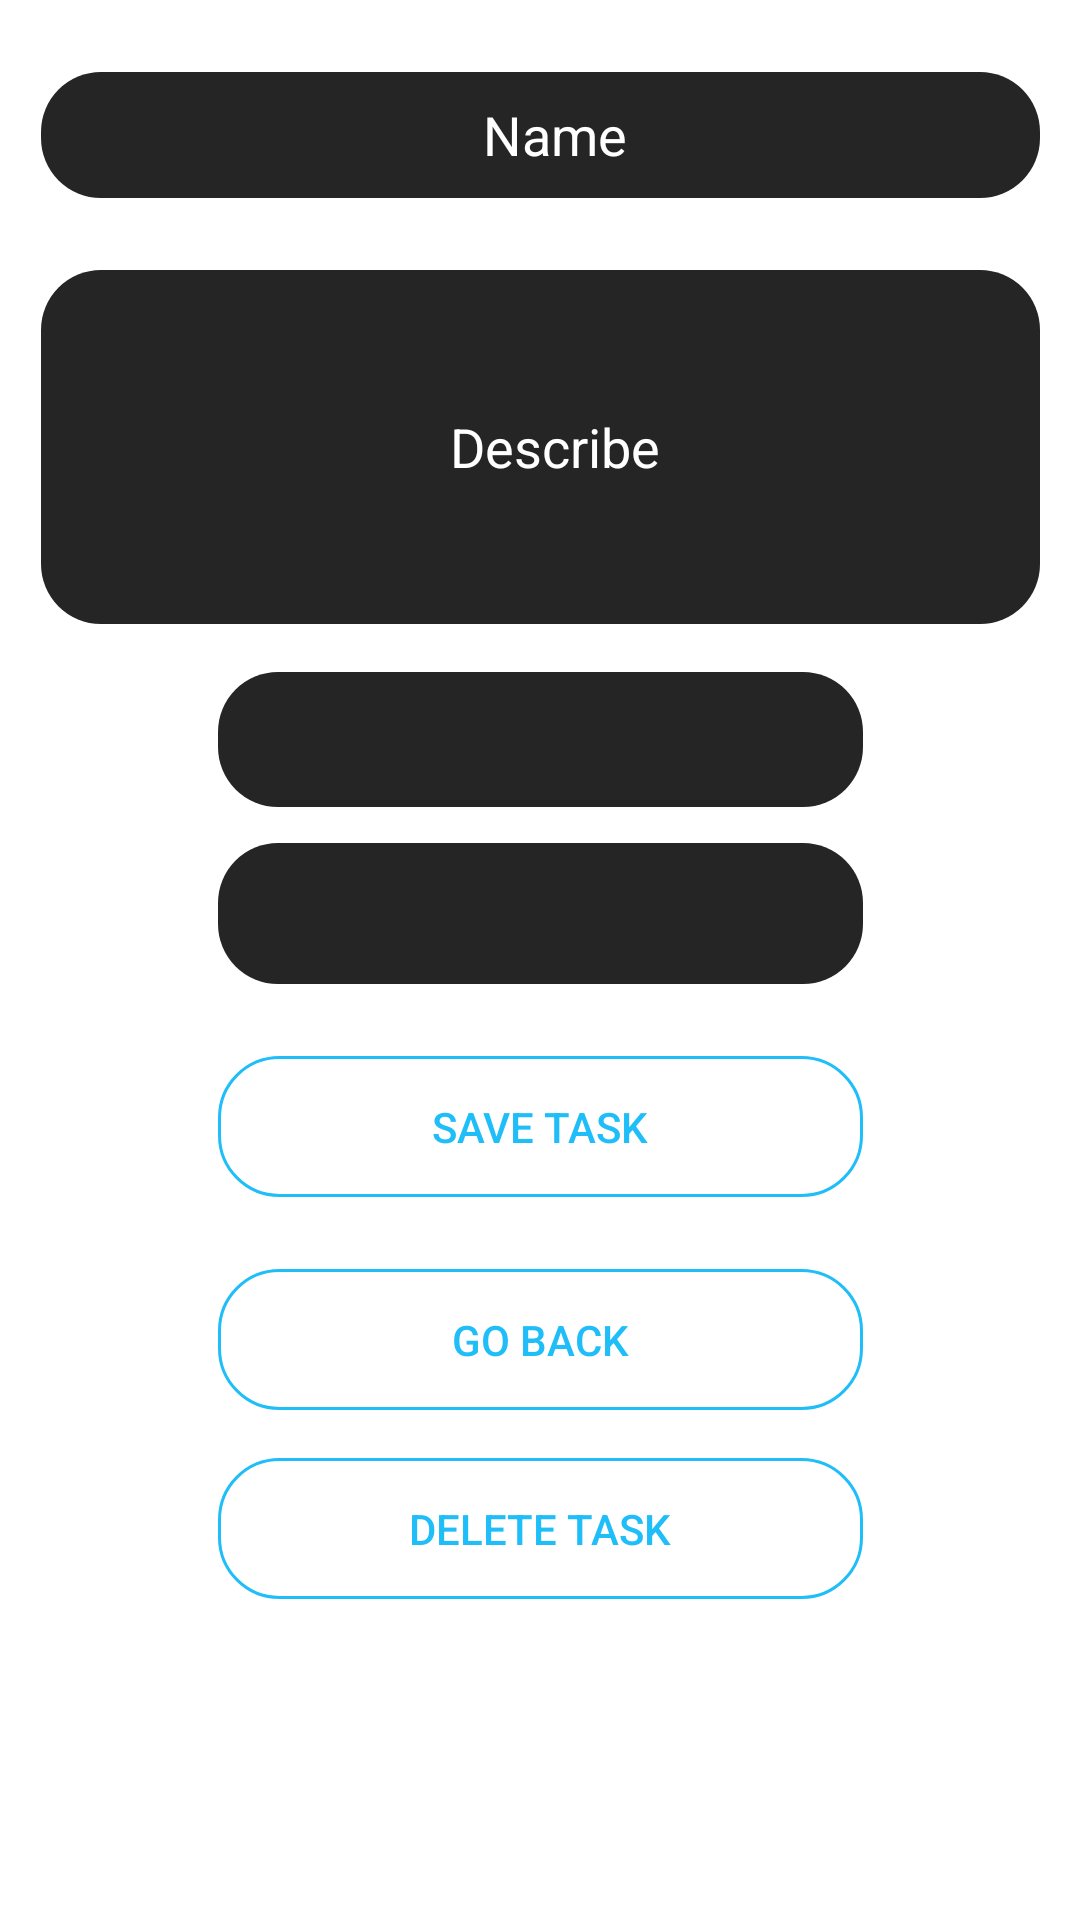

Produce the Android XML layout that renders to this screen, including the resource entries it uses.
<!-- AndroidManifest.xml: application theme Theme.Time_Register -->
<!-- res/layout/task_fragment.xml -->
<?xml version="1.0" encoding="utf-8"?>
<androidx.constraintlayout.widget.ConstraintLayout xmlns:android="http://schemas.android.com/apk/res/android"
    xmlns:app="http://schemas.android.com/apk/res-auto"
    xmlns:tools="http://schemas.android.com/tools"
    android:layout_width="match_parent"
    android:layout_height="match_parent"
    android:background="@color/Transparent"
    android:textAlignment="center"
    tools:context=".fragments.AddEmployeeFragment">

    <android.widget.Button
        android:id="@+id/task_save_button"
        android:layout_width="215dp"
        android:layout_height="47dp"
        android:layout_marginTop="24dp"
        android:background="@drawable/rounded_corners"
        android:text="@string/task_save_task"
        android:textAlignment="center"
        android:textColor="#20BEF9"
        android:textColorHint="#20BEF9"
        app:layout_constraintEnd_toEndOf="parent"
        app:layout_constraintStart_toStartOf="parent"
        app:layout_constraintTop_toBottomOf="@+id/employees" />

    <android.widget.Button
        android:id="@+id/task_back_button"
        android:layout_width="215dp"
        android:layout_height="47dp"
        android:layout_marginTop="24dp"
        android:background="@drawable/rounded_corners"

        android:text="@string/task_go_back"
        android:textAlignment="center"
        android:textColor="#20BEF9"
        android:textColorHint="#20BEF9"
        app:layout_constraintEnd_toEndOf="parent"
        app:layout_constraintHorizontal_bias="0.5"
        app:layout_constraintStart_toStartOf="parent"
        app:layout_constraintTop_toBottomOf="@+id/task_save_button" />

    

    <android.widget.Button
        android:id="@+id/task_delete_button"
        android:layout_width="215dp"
        android:layout_height="47dp"
        android:layout_marginTop="16dp"

        android:background="@drawable/rounded_corners"
        android:text="@string/task_delete"
        android:textAlignment="center"
        android:textColor="#20BEF9"
        android:textColorHint="#20BEF9"
        app:layout_constraintEnd_toEndOf="parent"
        app:layout_constraintStart_toStartOf="parent"
        app:layout_constraintTop_toBottomOf="@+id/task_back_button" />

    <android.widget.EditText
        android:id="@+id/task_name_field"
        android:layout_width="333dp"
        android:layout_height="42dp"
        android:layout_marginTop="24dp"
        android:background="@drawable/rounded_input"
        android:contextClickable="false"
        android:drawablePadding="10dp"
        android:ems="10"
        android:hint="@string/task_name"
        android:inputType="textPersonName"
        android:paddingStart="10dp"
        android:textAlignment="center"
        android:textColor="#FFFFFF"
        android:textColorHighlight="#5D5C5D"
        android:textColorHint="#FFFFFF"
        android:textColorLink="#5D5C5D"
        app:layout_constraintEnd_toEndOf="parent"
        app:layout_constraintHorizontal_bias="0.5"
        app:layout_constraintStart_toStartOf="parent"
        app:layout_constraintTop_toTopOf="parent"
        tools:ignore="MissingConstraints,RtlSymmetry" />

    <android.widget.EditText
        android:id="@+id/task_describe_field"
        android:layout_width="333dp"
        android:layout_height="118dp"
        android:layout_marginTop="24dp"
        android:background="@drawable/rounded_input"
        android:contextClickable="false"
        android:drawablePadding="10dp"
        android:ems="10"
        android:hint="@string/task_describe"
        android:inputType="textMultiLine"
        android:paddingStart="10dp"
        android:singleLine="false"
        android:textAlignment="center"
        android:textColor="#FFFFFF"
        android:textColorHighlight="#5D5C5D"
        android:textColorHint="#FFFFFF"
        android:textColorLink="#5D5C5D"
        app:layout_constraintEnd_toEndOf="parent"
        app:layout_constraintHorizontal_bias="0.5"
        app:layout_constraintStart_toStartOf="parent"
        app:layout_constraintTop_toBottomOf="@+id/task_name_field"
        tools:ignore="MissingConstraints,RtlSymmetry" />

    <Spinner
        android:id="@+id/statuses"
        android:layout_width="215dp"
        android:layout_height="45dp"
        android:layout_marginTop="16dp"
        android:background="@drawable/rounded_input"
        android:dropDownVerticalOffset="35dp"
        android:textAlignment="center"
        android:textColor="#FFFFFF"
        android:textColorHighlight="#5D5C5D"
        android:textColorHint="#FFFFFF"
        android:textColorLink="#5D5C5D"
        android:tooltipText="sadasd"
        app:layout_constraintEnd_toEndOf="parent"
        app:layout_constraintStart_toStartOf="parent"
        app:layout_constraintTop_toBottomOf="@+id/task_describe_field" />

    <Spinner
        android:id="@+id/employees"
        android:layout_width="215dp"
        android:layout_height="47dp"
        android:layout_marginTop="12dp"
        android:background="@drawable/rounded_input"
        android:dropDownVerticalOffset="35dp"
        android:textColor="#20BEF9"
        app:layout_constraintEnd_toEndOf="parent"
        app:layout_constraintStart_toStartOf="parent"
        app:layout_constraintTop_toBottomOf="@+id/statuses" />


</androidx.constraintlayout.widget.ConstraintLayout>
<!-- resources referenced by this layout -->
<resources>
  <color name="Transparent">#00F44336</color>
  <color name="black">#FF000000</color>
  <!-- drawable rounded_corners (drawable) -->
  <?xml version="1.0" encoding="utf-8"?>
  <shape xmlns:android="http://schemas.android.com/apk/res/android"
      android:shape="rectangle"
      android:padding="10dp">
  
  
      <stroke android:width="1dp" android:color="#20BEF9" />
      <solid android:color="@android:color/transparent" />
      <corners
          android:bottomRightRadius="20dp"
          android:bottomLeftRadius="20dp"
          android:topLeftRadius="20dp"
          android:topRightRadius="20dp"
          android:background="#FFFFFF"
          />
  </shape>
  <!-- drawable rounded_input (drawable) -->
  <?xml version="1.0" encoding="utf-8"?>
  <shape xmlns:android="http://schemas.android.com/apk/res/android"
      android:shape="rectangle"
      android:padding="10dp">
  
      
  
      <solid android:color="#262526" />
      <corners
          android:bottomRightRadius="20dp"
          android:bottomLeftRadius="20dp"
          android:topLeftRadius="20dp"
          android:topRightRadius="20dp"
          android:background="#FFFFFF"
          />
  </shape>
  <string name="task_delete">Delete Task</string>
  <string name="task_describe">Describe</string>
  <string name="task_go_back">Go back</string>
  <string name="task_name">Name</string>
  <string name="task_new_task">Task data</string>
  <string name="task_save_task">Save task</string>
  <style name="Theme.Time_Register" parent="Theme.MaterialComponents.DayNight.DarkActionBar">
          
          <item name="colorPrimary">@color/purple_200</item>
          <item name="colorPrimaryVariant">@color/purple_700</item>
          <item name="colorOnPrimary">@color/white</item>
          
          <item name="colorSecondary">@color/teal_200</item>
          <item name="colorSecondaryVariant">@color/teal_700</item>
          
          <item name="android:statusBarColor" tools:targetApi="l">?attr/colorPrimaryVariant</item>
          
      </style>
  <color name="purple_200">#FFFFFFFF</color>
  <color name="purple_700">#FF3700B3</color>
  <color name="white">#FFFFFFFF</color>
  <color name="teal_200">#FF03DAC5</color>
  <color name="teal_700">#FF018786</color>
</resources>
